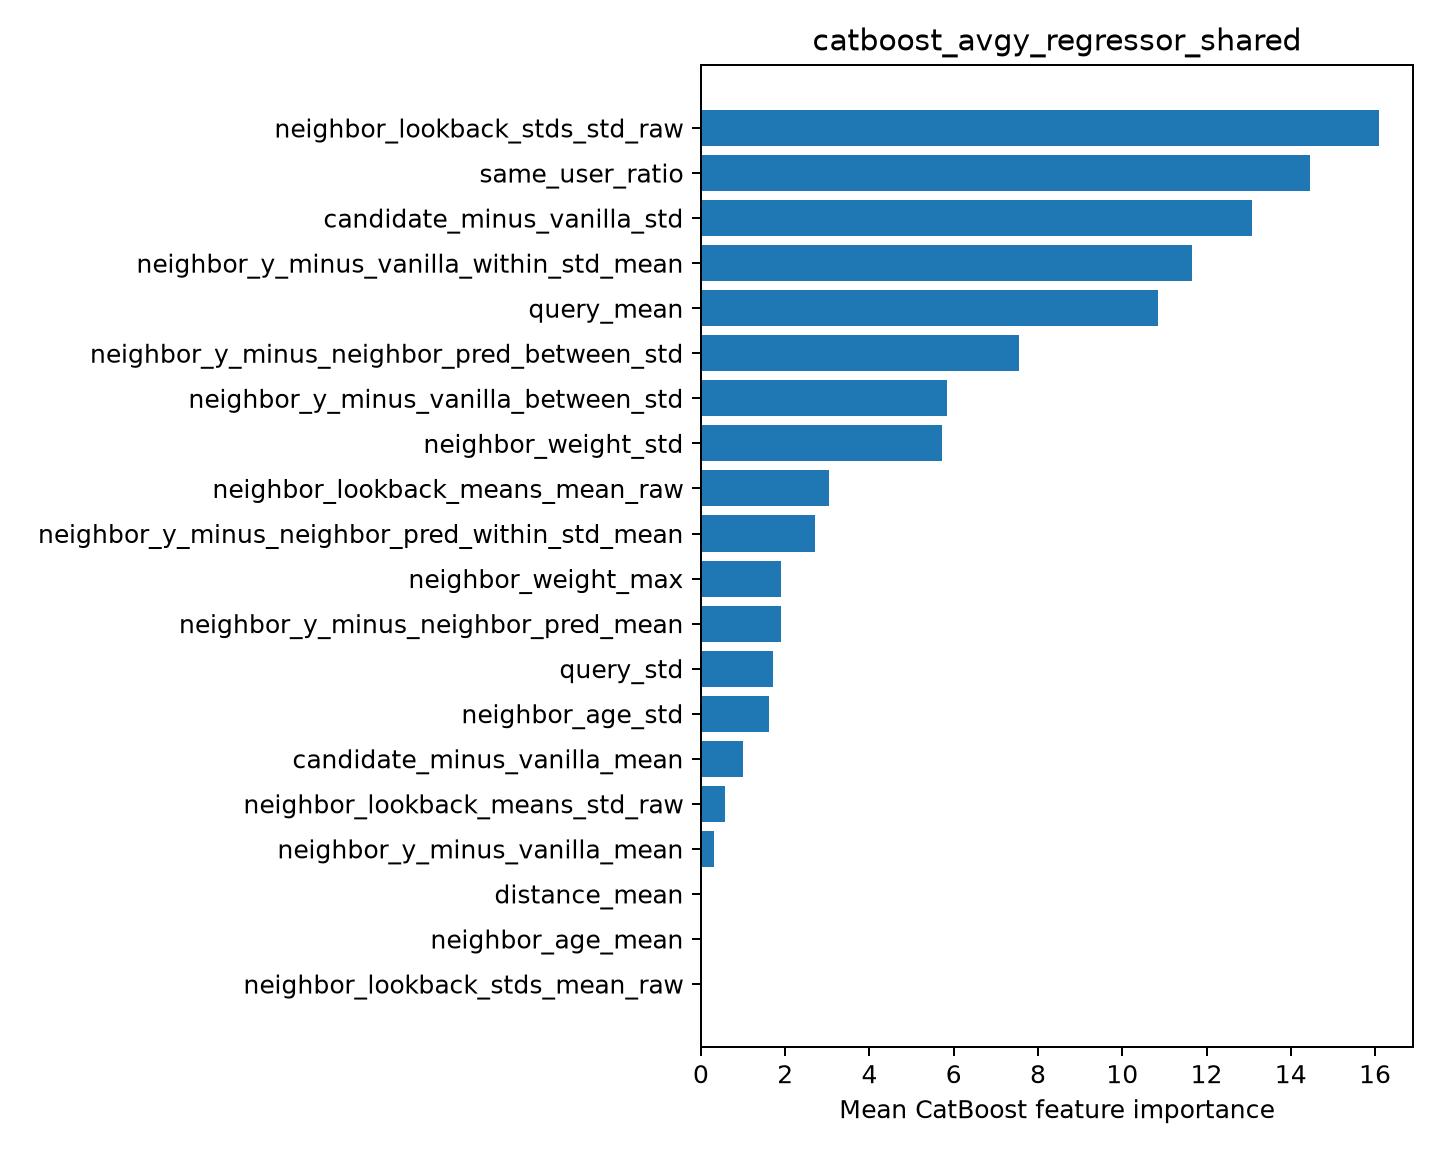

Source data for this figure (header and first rows):
feature, importance
neighbor_lookback_stds_std_raw, 16.1
same_user_ratio, 14.46
candidate_minus_vanilla_std, 13.08
neighbor_y_minus_vanilla_within_std_mean, 11.66
query_mean, 10.84
neighbor_y_minus_neighbor_pred_between_s…, 7.555
neighbor_y_minus_vanilla_between_std, 5.838
neighbor_weight_std, 5.718
neighbor_lookback_means_mean_raw, 3.03
neighbor_y_minus_neighbor_pred_within_st…, 2.7
neighbor_weight_max, 1.907
neighbor_y_minus_neighbor_pred_mean, 1.893
query_std, 1.708
neighbor_age_std, 1.615
candidate_minus_vanilla_mean, 1.009
neighbor_lookback_means_std_raw, 0.5701
neighbor_y_minus_vanilla_mean, 0.3133
distance_mean, 0.0
neighbor_age_mean, 0.0
neighbor_lookback_stds_mean_raw, 0.0
